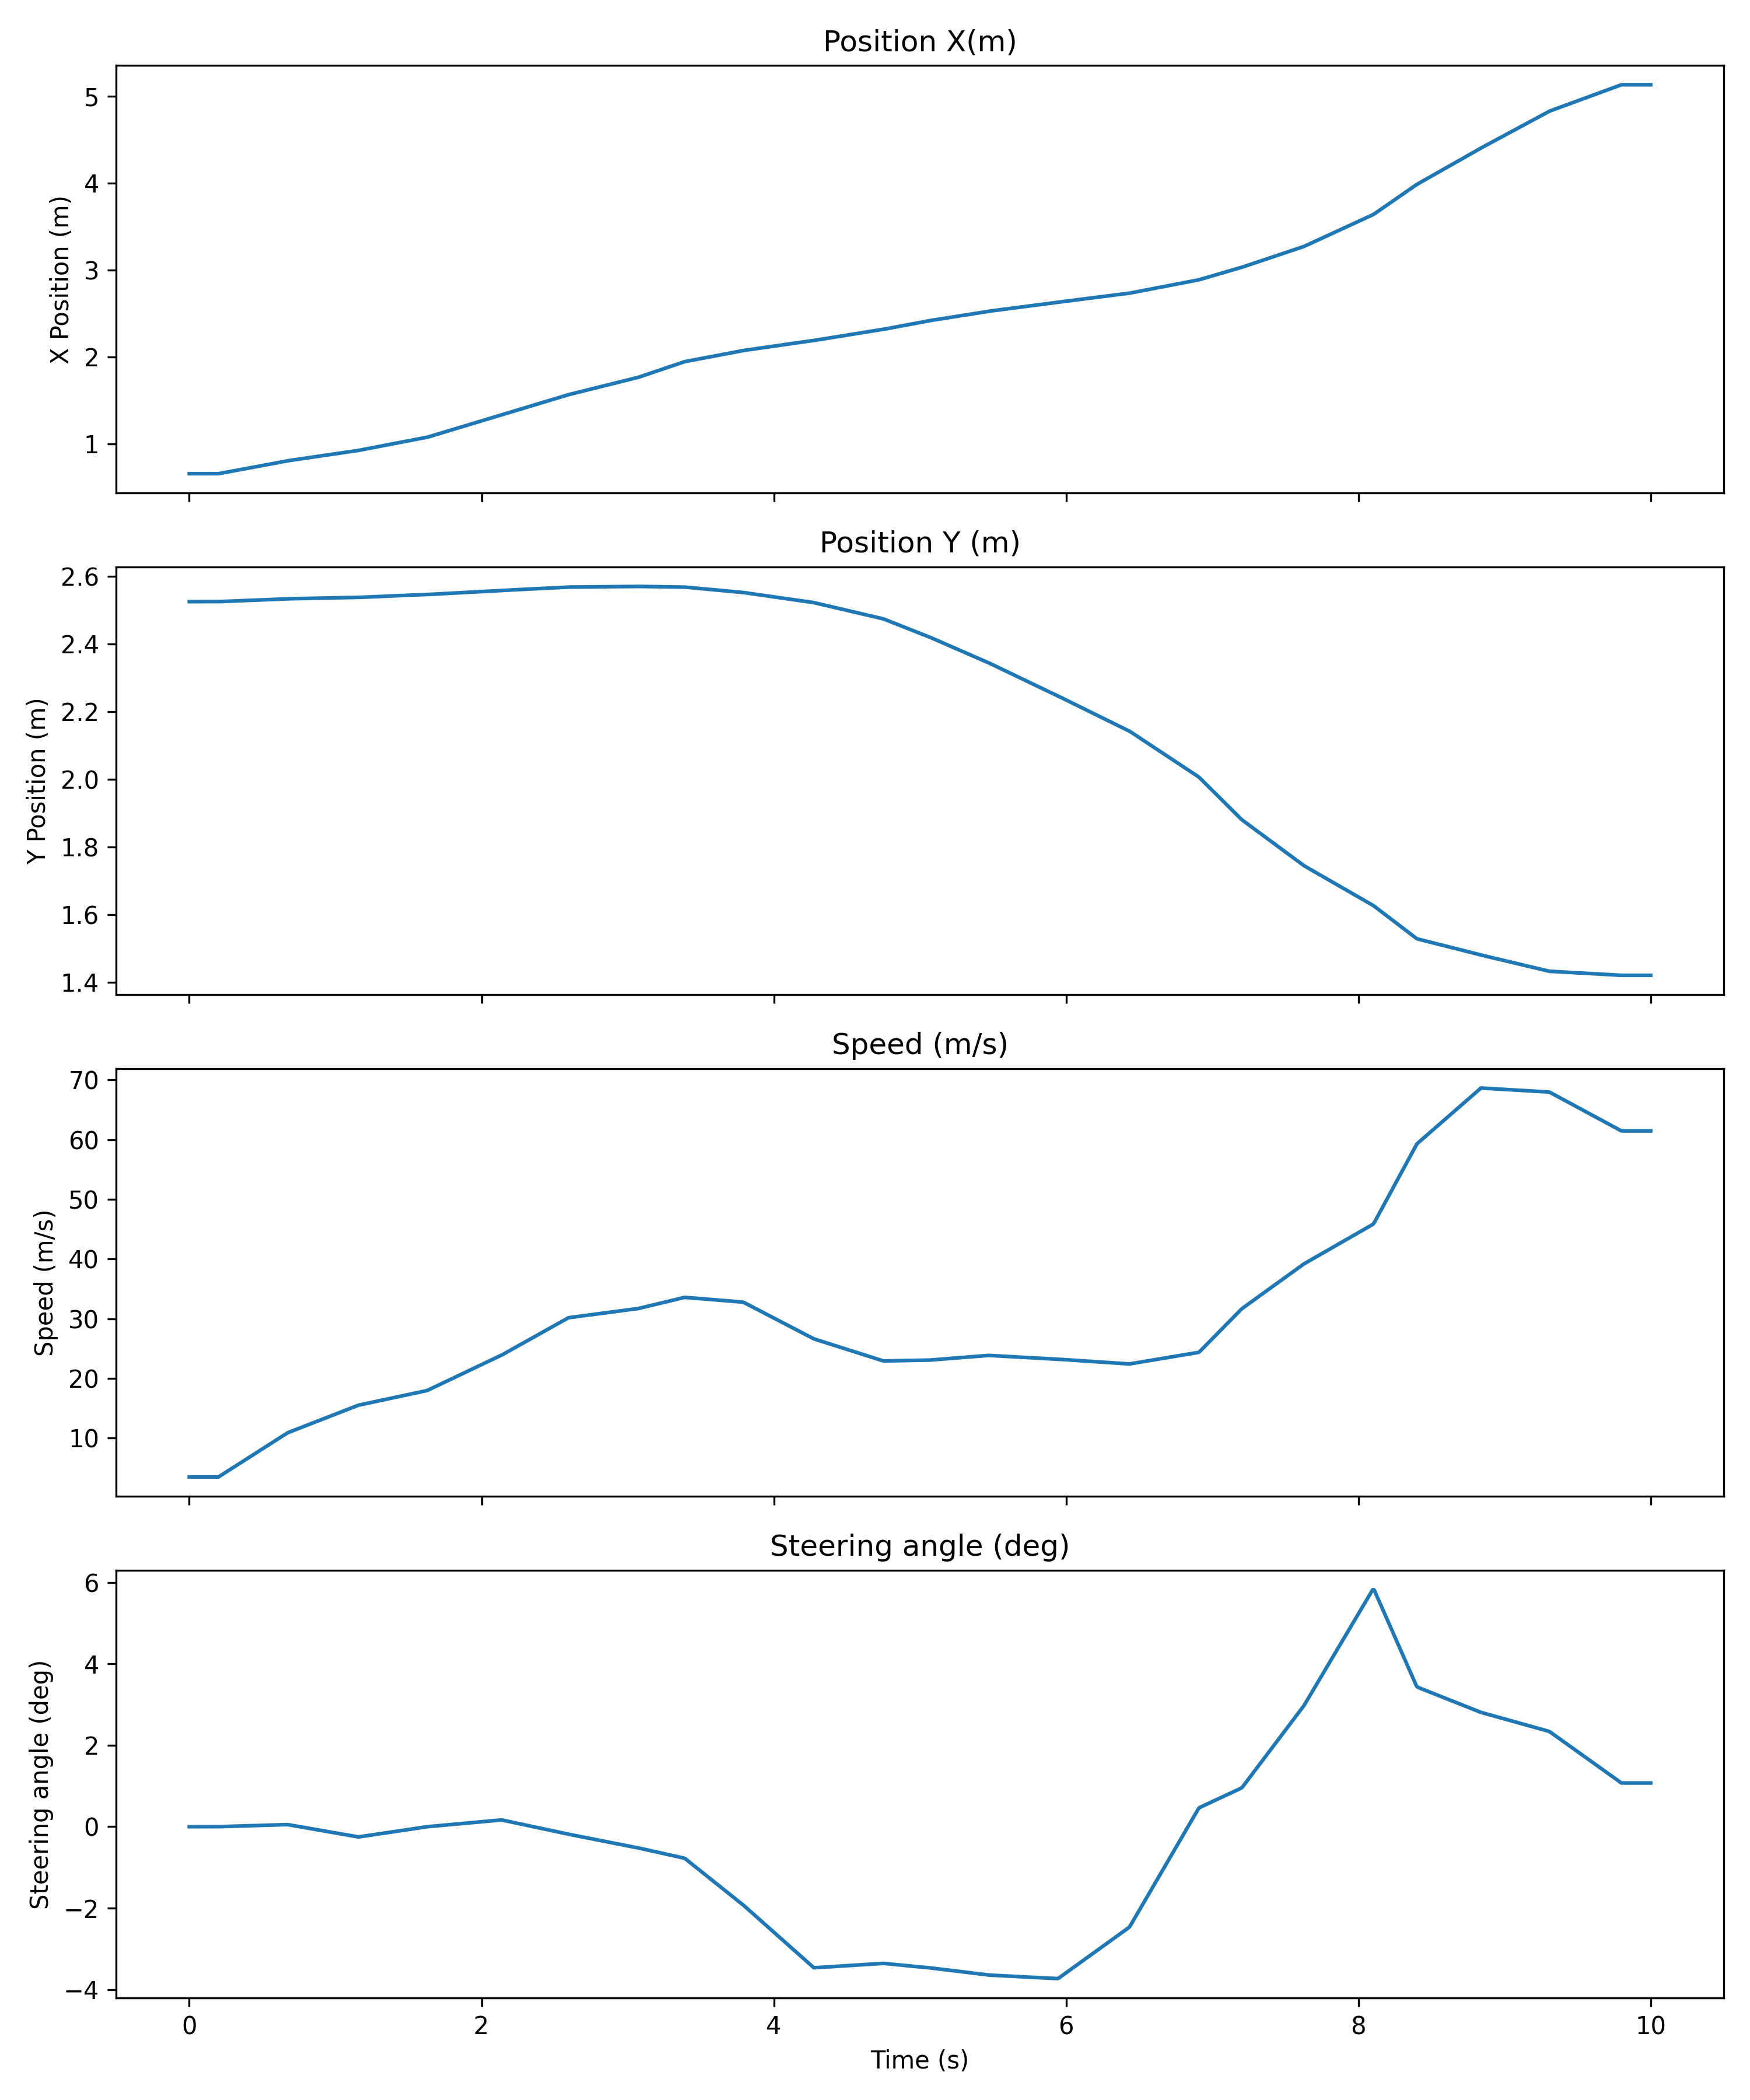

Data behind this chart, as committed beside it:
Time (seconds); Time (microseconds); Position X (m); Position Y (m); Speed (m/s); Steering angle (deg); Lane change
0; 0; 0.655; 2.525; 3.513; 0.0; 0
0; 10010; 0.655; 2.525; 3.513; 0.0; 0
0; 20020; 0.655; 2.525; 3.513; 0.0; 0
0; 30030; 0.655; 2.525; 3.513; 0.0; 0
0; 40040; 0.655; 2.525; 3.513; 0.0; 0
0; 50050; 0.655; 2.525; 3.513; 0.0; 0
0; 60060; 0.655; 2.525; 3.513; 0.0; 0
0; 70070; 0.655; 2.525; 3.513; 0.0; 0
0; 80080; 0.655; 2.525; 3.513; 0.0; 0
0; 90090; 0.655; 2.525; 3.513; 0.0; 0
0; 100100; 0.655; 2.525; 3.513; 0.0; 0
0; 110110; 0.655; 2.525; 3.513; 0.0; 0
0; 120120; 0.655; 2.525; 3.513; 0.0; 0
0; 130130; 0.655; 2.525; 3.513; 0.0; 0
0; 140140; 0.655; 2.525; 3.513; 0.0; 0
0; 150150; 0.655; 2.525; 3.513; 0.0; 0
0; 160160; 0.655; 2.525; 3.513; 0.0; 0
0; 170170; 0.655; 2.525; 3.513; 0.0; 0
0; 180180; 0.655; 2.525; 3.513; 0.0; 0
0; 190190; 0.655; 2.525; 3.513; 0.0; 0
0; 200200; 0.655; 2.525; 3.513; 0.0; 0
0; 210210; 0.6581; 2.525; 3.669; 0.001072; 0
0; 220220; 0.6613; 2.525; 3.826; 0.002145; 0
0; 230230; 0.6644; 2.526; 3.983; 0.003217; 0
0; 240240; 0.6676; 2.526; 4.139; 0.00429; 0
0; 250250; 0.6707; 2.526; 4.296; 0.005362; 0
0; 260260; 0.6738; 2.526; 4.452; 0.006434; 0
0; 270270; 0.677; 2.526; 4.609; 0.007507; 0
0; 280280; 0.6801; 2.526; 4.766; 0.008579; 0
0; 290290; 0.6833; 2.527; 4.922; 0.009651; 0
0; 300300; 0.6864; 2.527; 5.079; 0.01072; 0
0; 310310; 0.6895; 2.527; 5.235; 0.0118; 0
0; 320320; 0.6927; 2.527; 5.392; 0.01287; 0
0; 330330; 0.6958; 2.527; 5.549; 0.01394; 0
0; 340340; 0.6989; 2.527; 5.705; 0.01501; 0
0; 350350; 0.7021; 2.528; 5.862; 0.01609; 0
0; 360360; 0.7052; 2.528; 6.019; 0.01716; 0
0; 370370; 0.7084; 2.528; 6.175; 0.01823; 0
0; 380380; 0.7115; 2.528; 6.332; 0.0193; 0
0; 390390; 0.7146; 2.528; 6.488; 0.02038; 0
0; 400400; 0.7178; 2.529; 6.645; 0.02145; 1
0; 410410; 0.7209; 2.529; 6.802; 0.02252; 1
0; 420420; 0.7241; 2.529; 6.958; 0.02359; 1
0; 430430; 0.7272; 2.529; 7.115; 0.02466; 1
0; 440440; 0.7303; 2.529; 7.271; 0.02574; 1
0; 450450; 0.7335; 2.529; 7.428; 0.02681; 1
0; 460460; 0.7366; 2.53; 7.585; 0.02788; 1
0; 470470; 0.7398; 2.53; 7.741; 0.02895; 1
0; 480480; 0.7429; 2.53; 7.898; 0.03003; 1
0; 490490; 0.746; 2.53; 8.055; 0.0311; 1
0; 500500; 0.7492; 2.53; 8.211; 0.03217; 1
0; 510510; 0.7523; 2.53; 8.368; 0.03324; 1
0; 520520; 0.7555; 2.531; 8.524; 0.03432; 1
0; 530530; 0.7586; 2.531; 8.681; 0.03539; 1
0; 540540; 0.7617; 2.531; 8.838; 0.03646; 1
0; 550550; 0.7649; 2.531; 8.994; 0.03753; 1
0; 560560; 0.768; 2.531; 9.151; 0.03861; 1
0; 570570; 0.7711; 2.532; 9.307; 0.03968; 1
0; 580580; 0.7743; 2.532; 9.464; 0.04075; 1
0; 590590; 0.7774; 2.532; 9.621; 0.04182; 1
... 940 more rows
